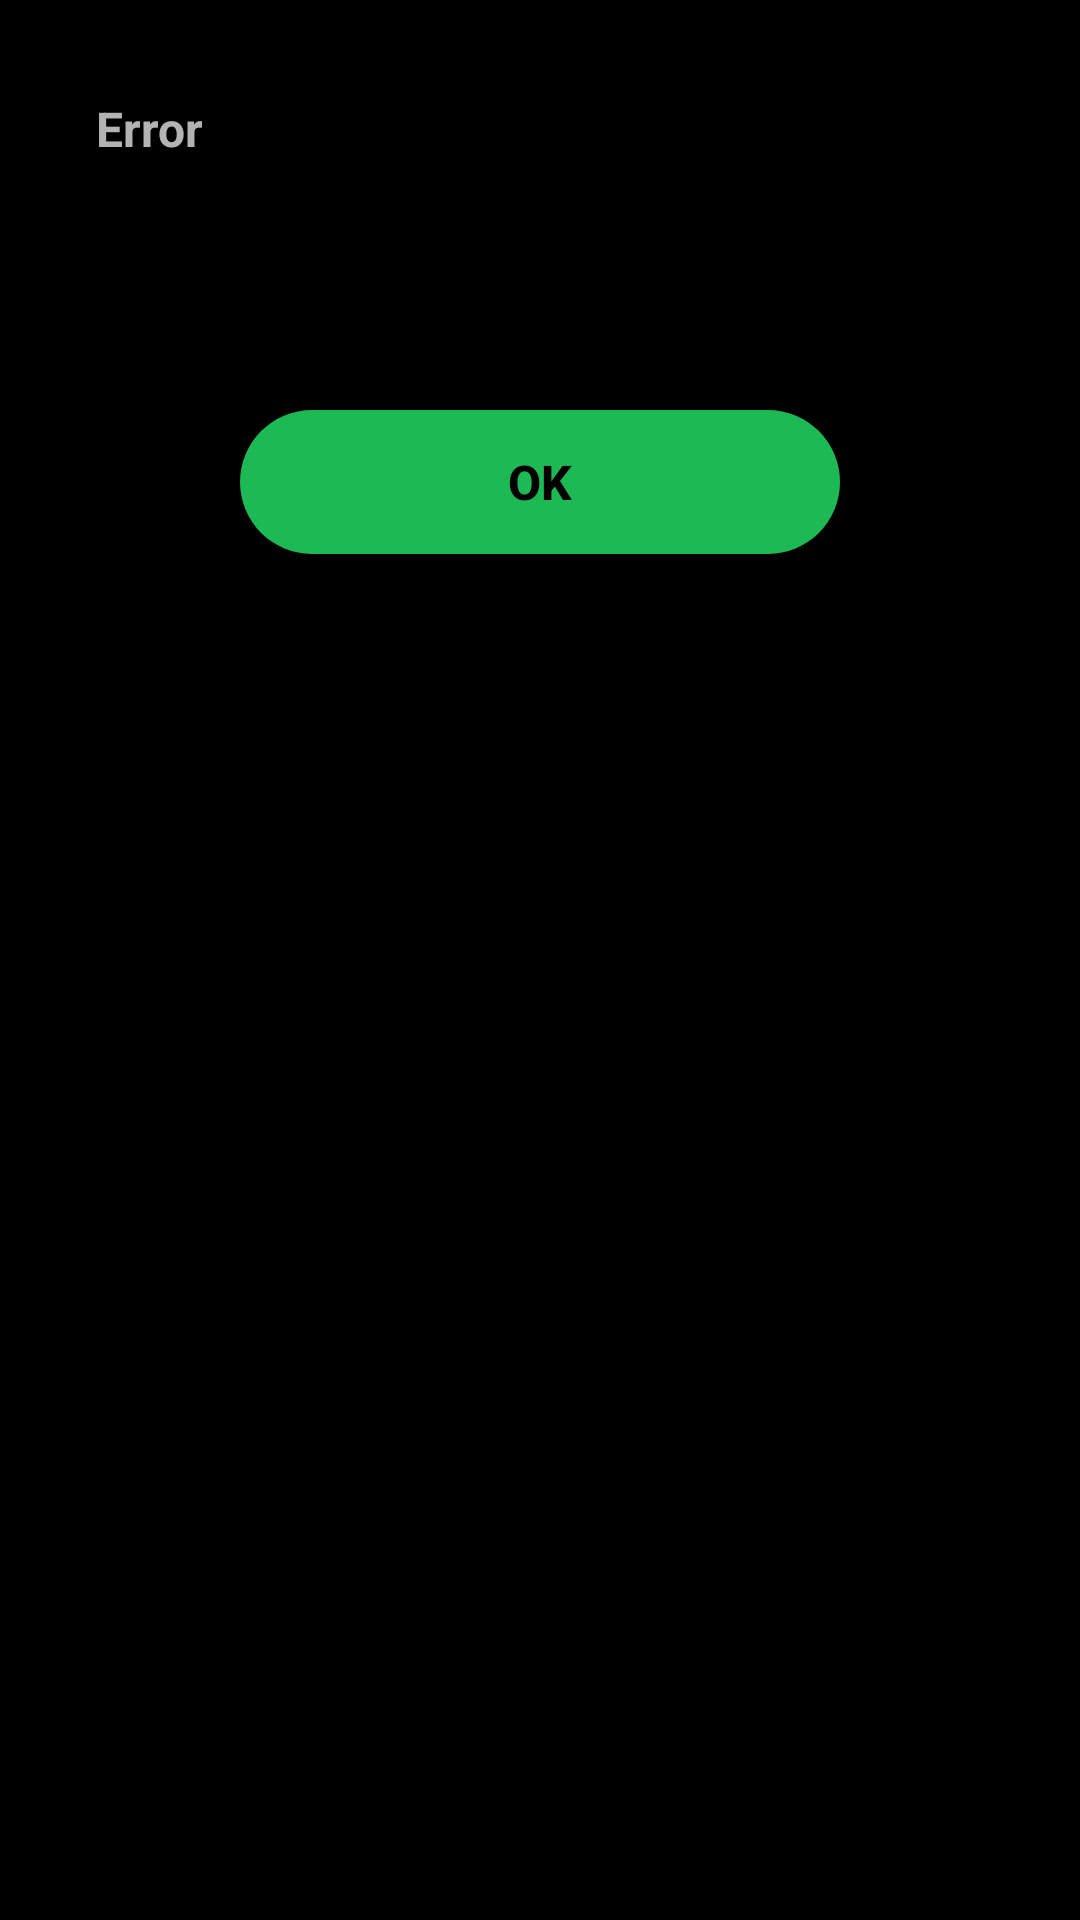

Reconstruct the res/layout file that produces this screen, plus the resources it refers to.
<!-- AndroidManifest.xml: application theme Theme.QuickSpotify -->
<!-- res/layout/error_dialog.xml -->
<?xml version="1.0" encoding="utf-8"?>
<RelativeLayout xmlns:android="http://schemas.android.com/apk/res/android"
    xmlns:tools="http://schemas.android.com/tools"
    android:layout_width="match_parent"
    android:layout_height="wrap_content"
    android:orientation="vertical"
    android:padding="16dp">

    <ScrollView
        android:layout_width="match_parent"
        android:layout_height="wrap_content"
        tools:ignore="UselessParent">

        <androidx.appcompat.widget.LinearLayoutCompat
            android:layout_width="match_parent"
            android:layout_height="wrap_content"
            android:orientation="vertical">

            <TextView
                android:layout_width="wrap_content"
                android:layout_height="wrap_content"
                android:layout_margin="16dp"
                android:text="@string/error"
                android:textSize="16sp"
                android:textStyle="bold" />

            <TextView
                android:id="@+id/text_view_error"
                android:layout_width="match_parent"
                android:layout_height="wrap_content"
                android:layout_margin="16dp" />

            <Button
                android:id="@+id/button_ok"
                android:layout_width="match_parent"
                android:layout_height="wrap_content"
                android:layout_marginStart="64dp"
                android:layout_marginTop="16dp"
                android:layout_marginEnd="64dp"
                android:layout_marginBottom="16dp"
                android:background="@drawable/green_circular_button"
                android:text="@android:string/ok"
                android:textAllCaps="false"
                android:textColor="@color/black"
                android:textSize="16sp"
                android:textStyle="bold" />

        </androidx.appcompat.widget.LinearLayoutCompat>
    </ScrollView>
</RelativeLayout>
<!-- resources referenced by this layout -->
<resources>
  <color name="black">#FF000000</color>
  <!-- drawable green_circular_button (drawable) -->
  <?xml version="1.0" encoding="utf-8"?>
  <shape xmlns:android="http://schemas.android.com/apk/res/android"
      android:shape="rectangle">
  
      <solid android:color="@color/ui_green" />
  
      <corners android:radius="50dp" />
  
  </shape>
  <string name="error">Error</string>
  <style name="Theme.QuickSpotify" parent="Theme.AppCompat.NoActionBar">
          <item name="colorPrimary">@color/ui_green</item>
          <item name="colorPrimaryVariant">@color/ui_grey</item>
          <item name="colorOnPrimary">@color/black</item>
  
          <item name="colorSecondary">@color/ui_green_secondary</item>
          <item name="colorSecondaryVariant">@color/ui_grey</item>
          <item name="colorOnSecondary">@color/black</item>
  
          <item name="android:windowBackground">@color/black</item>
      </style>
  <color name="ui_green">#FF1DB954</color>
  <color name="ui_grey">#FF121212</color>
  <color name="ui_green_secondary">#FF1ED760</color>
</resources>
